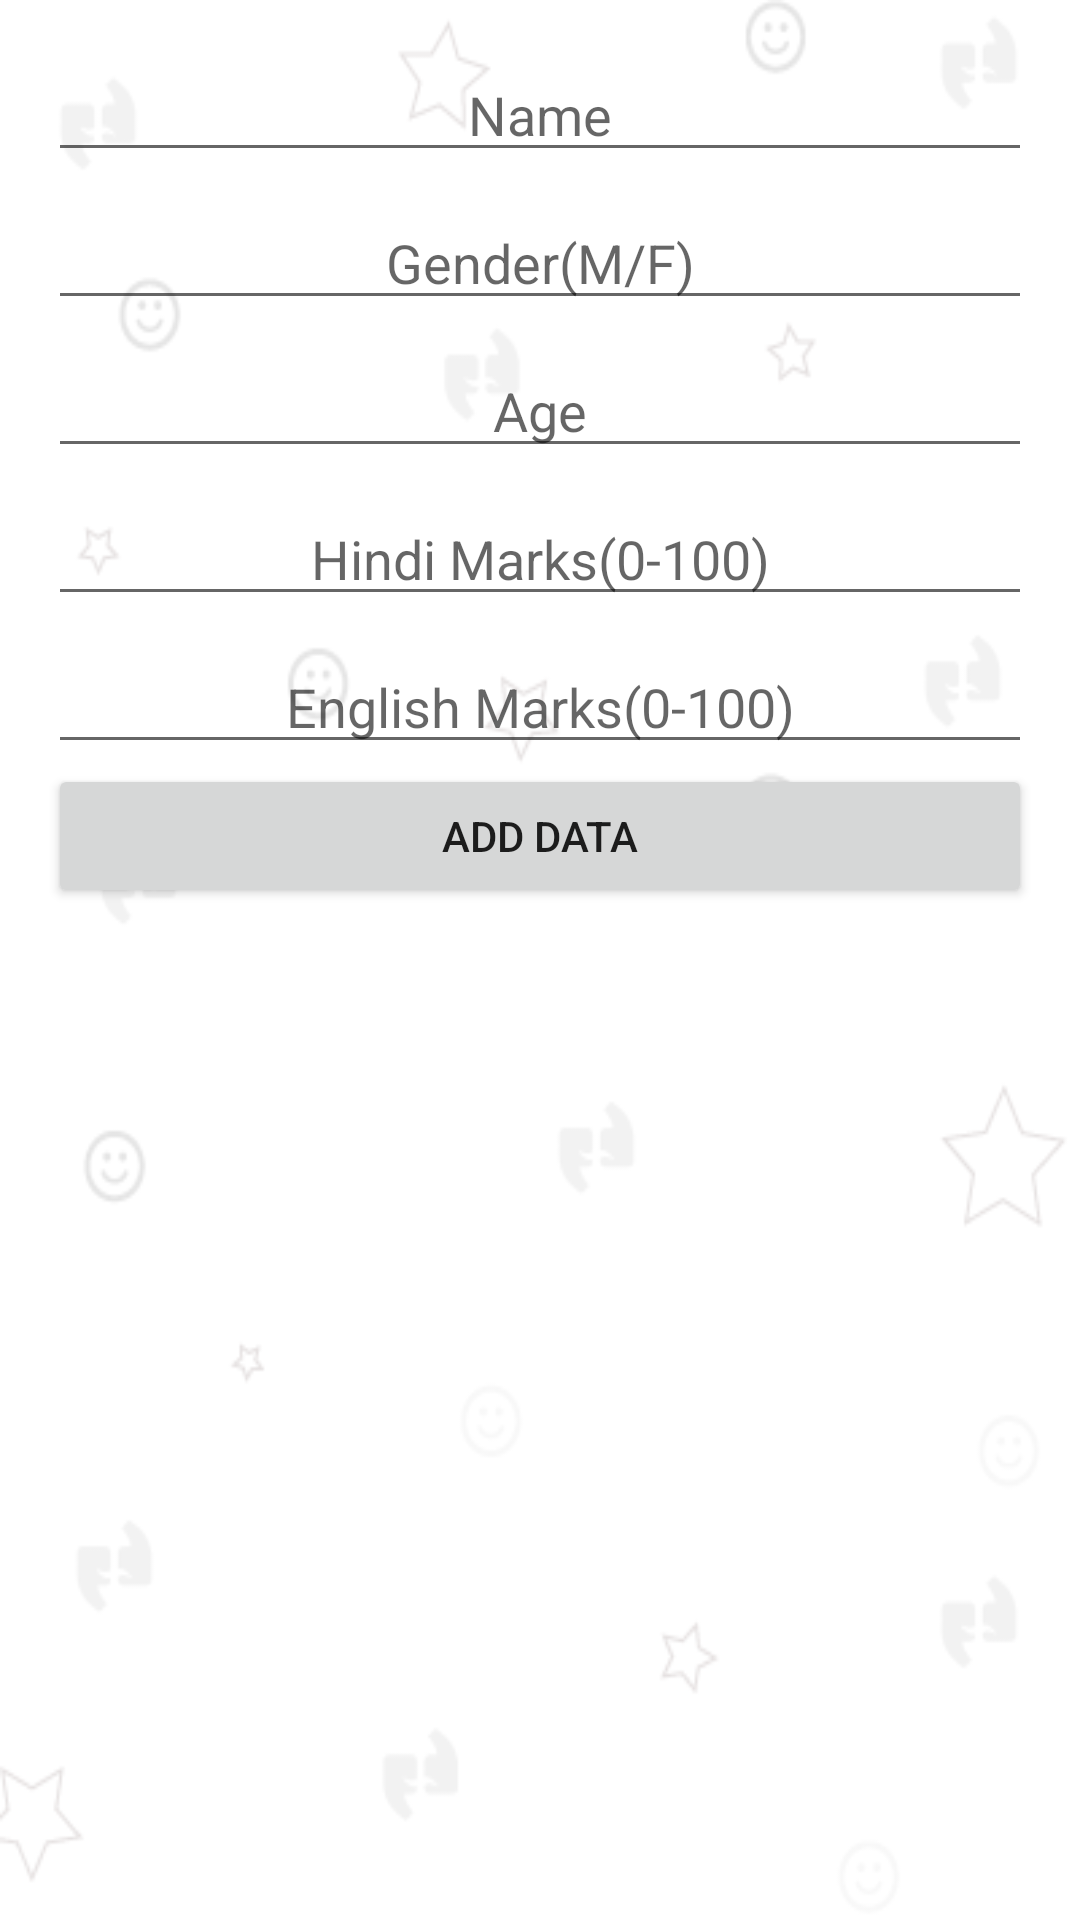

Write the Android layout XML for this screen, with the resource values it uses.
<!-- AndroidManifest.xml: application theme AppTheme -->
<!-- res/layout/activity_data_entry.xml -->
<?xml version="1.0" encoding="utf-8"?>
<LinearLayout xmlns:android="http://schemas.android.com/apk/res/android"
    xmlns:app="http://schemas.android.com/apk/res-auto"
    xmlns:tools="http://schemas.android.com/tools"
    android:layout_width="match_parent"
    android:layout_height="match_parent"
    android:orientation="vertical"
    android:padding="16dp"
    tools:context="com.example.kashif.studentsresultgen.DataEntryActivity">


    <EditText
        android:id="@+id/student_name_et"
        android:layout_width="match_parent"
        android:layout_height="wrap_content"
        android:inputType="textPersonName"
        android:hint="Name"
        android:gravity="center"/>

    <EditText
        android:id="@+id/student_gender_et"
        android:layout_width="match_parent"
        android:layout_height="wrap_content"
        android:hint="Gender(M/F)"
        android:gravity="center"
        android:layout_marginTop="8dp"/>


    <EditText
        android:id="@+id/student_age_et"
        android:layout_width="match_parent"
        android:layout_height="wrap_content"
        android:inputType="number"
        android:hint="Age"
        android:gravity="center"
        android:layout_marginTop="8dp"/>

    <EditText
        android:id="@+id/hindi_marks_et"
        android:layout_width="match_parent"
        android:layout_height="wrap_content"
        android:inputType="number"
        android:hint="Hindi Marks(0-100)"
        android:gravity="center"
        android:layout_marginTop="8dp"/>

    <EditText
        android:id="@+id/english_marks_et"
        android:layout_width="match_parent"
        android:layout_height="wrap_content"
        android:inputType="number"
        android:hint="English Marks(0-100)"
        android:gravity="center"
        android:layout_marginTop="8dp"/>

    <Button
        android:id="@+id/submit_btn"
        android:layout_width="match_parent"
        android:layout_height="wrap_content"
        android:text="Add Data"
        android:onClick="addToStudentlist"/>


</LinearLayout>
<!-- resources referenced by this layout -->
<resources>
  <style name="AppTheme" parent="Theme.AppCompat.Light.DarkActionBar">
          
          <item name="colorPrimary">@color/colorPrimary</item>
          <item name="colorPrimaryDark">@color/colorPrimaryDark</item>
          <item name="colorAccent">@color/colorAccent</item>
  
          <item name="android:windowBackground">@drawable/backgroung_image</item>
  
      </style>
  <color name="colorPrimary">#f29307</color>
  <color name="colorPrimaryDark">#303F9F</color>
  <color name="colorAccent">#FF4081</color>
  <!-- drawable backgroung_image: png bitmap (drawable, 13348 bytes) -->
</resources>
